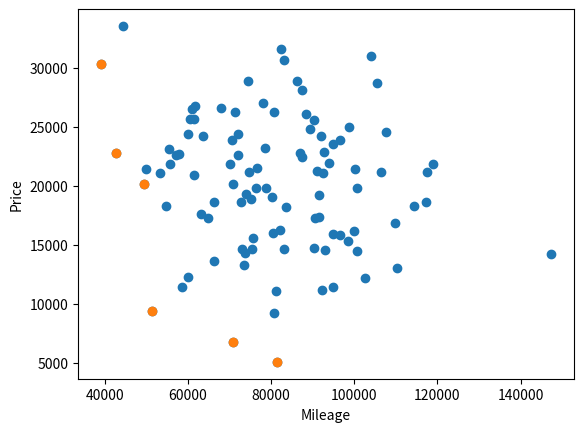

Generate this figure with matplotlib:
# CS 430 Project
# [redacted]
# engine for algorithm testing

import numpy as np
import matplotlib.pyplot as plt

def createTestData(numValues):
    """
    Creates a set of test values for two factors, both over a normal distribution
    
    @param numValues: User specified number of values to generate for a dataset
    miles: normal distribution corresponding to the mileage of a specific car (mean=80,000, sigma=20,000, size=specified parameter)
    price: normal distribution corresponding to the price of a specific car (mean=20,000, sigma=5,000, size=specified parameter)
    @return: array containing value pairs from the normal distributions from above. Any index corresponds to a value pair for a specific
        car, where the first value is the mileage, and the second value corresponds to the price
    """
    miles = np.random.normal(loc=80000, scale=20000, size=numValues)
    price = np.random.normal(loc=20000, scale=5000, size=numValues)
    for i in range(numValues): # Truncate values to 2 decimal points
        miles[i] = round(miles[i], 2)
        price[i] = round(price[i], 2)
    return list(zip(miles, price)) # Modify list so that each index corresponds to a (mileage, price) value pair

def nestedLoop(dataSet):
    """
    Brute force nested loop strategy to find the skyline
    
    @param dataSet: full dataset of value pairs in shich we will find the skyline
    skyline: holds the full data set and loops through, removing any value pair that is dominated by another
    @return: list of value pairs that corresponds to a perfect skyline of the data set
    """
    skyline = dataSet.copy()
    i = 0
    while i < len(skyline):
        dominated = False
        j = i + 1
        while j < len(skyline):
            if skyline[i][0] <= skyline[j][0] and skyline[i][1] <= skyline[j][1]: # Car with inner loop index (j) is dominated, no need to increment
                del skyline[j]
            elif skyline[i][0] >= skyline[j][0] and skyline[i][1] >= skyline[j][1]: # Car with outer loop index (i) is dominated, remove and break loop
                del skyline[i]
                dominated = True # Remember not to increment outer index, as we have deleted the current value
                break
            else: # Else, neither of the cars dominated one another, so move on to the next one
                j = j + 1
        if(dominated == False):
            i = i + 1 # Car from outer loop index was not dominated, so keep it in the set and increment to the next
    return skyline

nums = createTestData(100)
skyline = nestedLoop(nums)


def plot_data(nums, skyline):
    """
    Plots the data from the dataset and the skyline

    @param nums: full dataset of value pairs in which we will find the skyline
    @param skyline: list of value pairs that corresponds to a perfect skyline of the data set
    @return: none
    """
    plt.scatter(*zip(*nums))  # Create scatterplot
    plt.scatter(*zip(*skyline))
    plt.xlabel("Mileage")
    plt.ylabel("Price")
    plt.show()


plot_data(nums, skyline)




